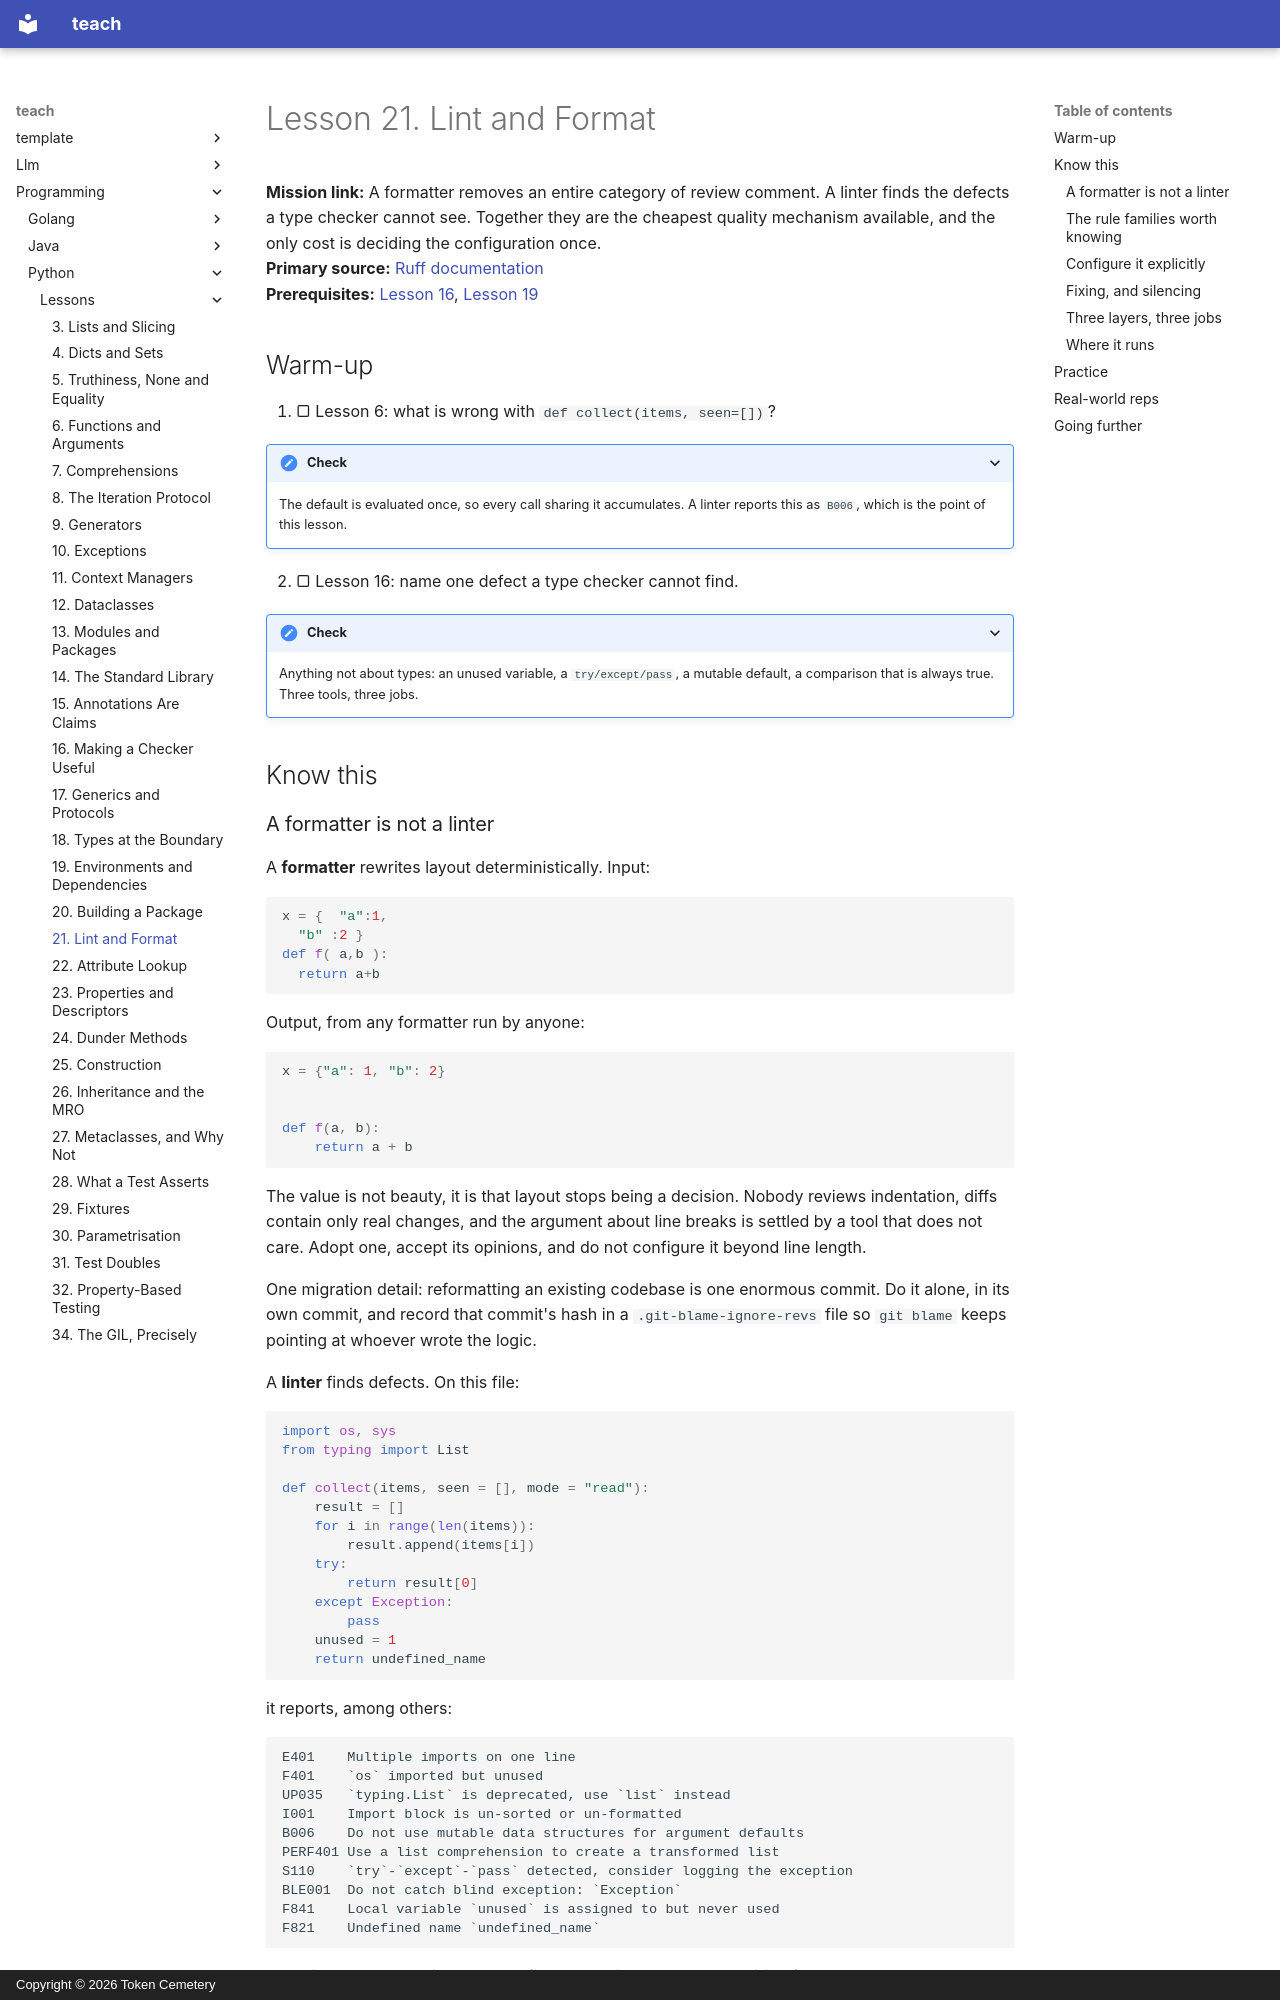

repository: TokenCemetery/teach · page: programming/python/lessons/0021-lint-and-format/index.html · generator: mkdocs · copyright: Copyright © 2026 Token Cemetery

---
title: 21. Lint and Format
description: Ending the style argument, and the rule families that find real defects
type: lesson
---

# Lesson 21. Lint and Format

**Mission link:** A formatter removes an entire category of review comment. A linter finds the defects a type checker cannot see. Together they are the cheapest quality mechanism available, and the only cost is deciding the configuration once.
**Primary source:** [Ruff documentation](https://docs.astral.sh/ruff/)
**Prerequisites:** [Lesson 16](0016-making-a-checker-useful.md), [Lesson 19](0019-environments-and-dependencies.md)

## Warm-up

1. ▢ Lesson 6: what is wrong with `def collect(items, seen=[])`?

<details markdown="1"><summary>Check</summary>

The default is evaluated once, so every call sharing it accumulates. A linter reports this as `B006`, which is the point of this lesson.

</details>

2. ▢ Lesson 16: name one defect a type checker cannot find.

<details markdown="1"><summary>Check</summary>

Anything not about types: an unused variable, a `try/except/pass`, a mutable default, a comparison that is always true. Three tools, three jobs.

</details>

## Know this

### A formatter is not a linter

A **formatter** rewrites layout deterministically. Input:

```python
x = {  "a":1,
  "b" :2 }
def f( a,b ):
  return a+b
```

Output, from any formatter run by anyone:

```python
x = {"a": 1, "b": 2}


def f(a, b):
    return a + b
```

The value is not beauty, it is that layout stops being a decision. Nobody reviews indentation, diffs contain only real changes, and the argument about line breaks is settled by a tool that does not care. Adopt one, accept its opinions, and do not configure it beyond line length.

One migration detail: reformatting an existing codebase is one enormous commit. Do it alone, in its own commit, and record that commit's hash in a `.git-blame-ignore-revs` file so `git blame` keeps pointing at whoever wrote the logic.

A **linter** finds defects. On this file:

```python
import os, sys
from typing import List

def collect(items, seen = [], mode = "read"):
    result = []
    for i in range(len(items)):
        result.append(items[i])
    try:
        return result[0]
    except Exception:
        pass
    unused = 1
    return undefined_name
```

it reports, among others:

```text
E401    Multiple imports on one line
F401    `os` imported but unused
UP035   `typing.List` is deprecated, use `list` instead
I001    Import block is un-sorted or un-formatted
B006    Do not use mutable data structures for argument defaults
PERF401 Use a list comprehension to create a transformed list
S110    `try`-`except`-`pass` detected, consider logging the exception
BLE001  Do not catch blind exception: `Exception`
F841    Local variable `unused` is assigned to but never used
F821    Undefined name `undefined_name`
```

`F821` is the one to notice. An undefined name is a `NameError` waiting for the branch to be taken, found here without running anything.
